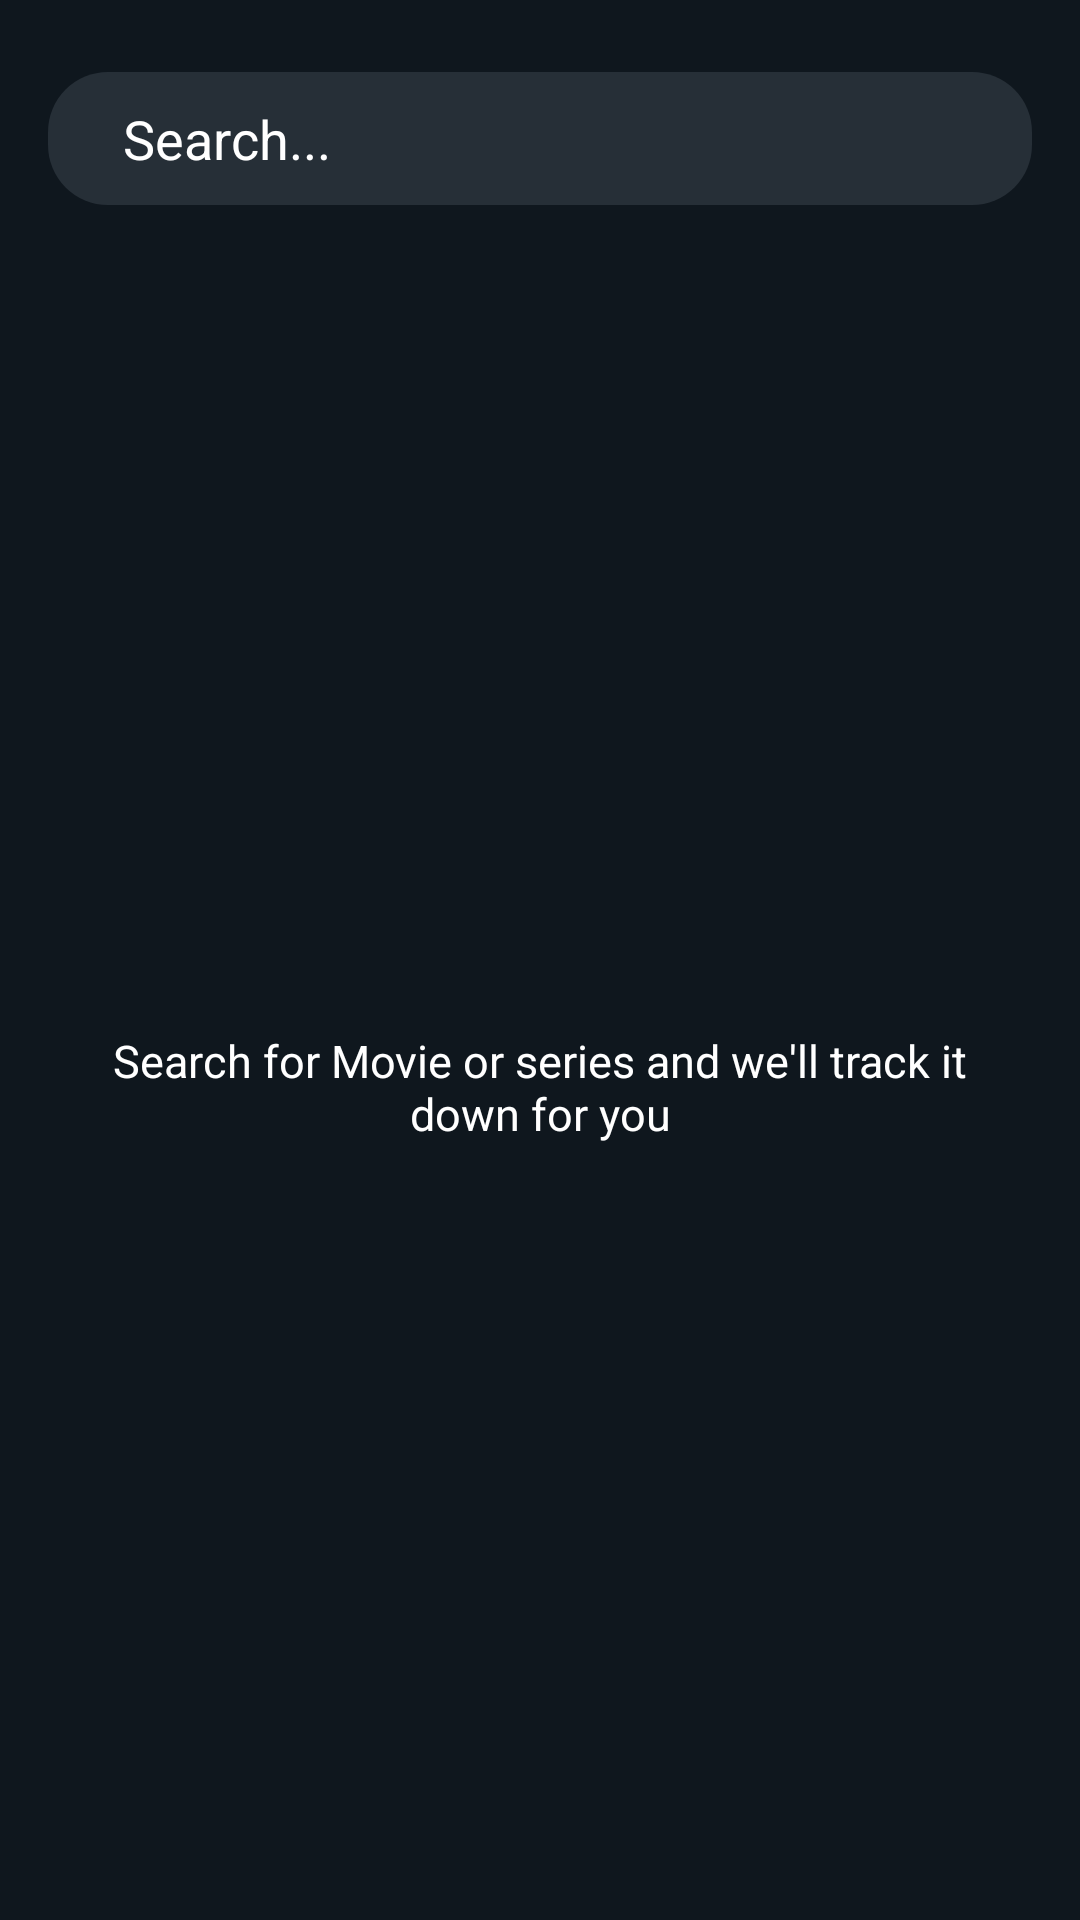

Layout XML and referenced resources for this Android screen:
<!-- AndroidManifest.xml: application theme Theme.AmazonPrimeClone -->
<!-- res/layout/fragment_search.xml -->
<?xml version="1.0" encoding="utf-8"?>
<androidx.constraintlayout.widget.ConstraintLayout xmlns:android="http://schemas.android.com/apk/res/android"
    xmlns:tools="http://schemas.android.com/tools"
    android:layout_width="match_parent"
    android:layout_height="match_parent"
    android:background="#0f171e"
    xmlns:app="http://schemas.android.com/apk/res-auto"
    tools:context=".fragments.search.SearchFragment">

    <EditText
        android:id="@+id/search_movies"
        android:layout_width="0dp"
        android:layout_height="wrap_content"
        android:layout_marginStart="16dp"
        android:layout_marginTop="24dp"
        android:layout_marginEnd="16dp"
        android:background="@drawable/search_bg"
        android:ems="10"
        android:hint="Search..."
        android:inputType="textPersonName"
        android:paddingLeft="25dp"
        android:paddingTop="10dp"
        android:paddingBottom="10dp"
        android:textColor="@color/white"
        android:textColorHint="@color/white"
        app:layout_constraintEnd_toEndOf="parent"
        app:layout_constraintStart_toStartOf="parent"
        app:layout_constraintTop_toTopOf="parent" />

    <androidx.recyclerview.widget.RecyclerView
        android:id="@+id/search_rv"
        android:layout_width="0dp"
        android:layout_height="0dp"
        android:layout_marginTop="16dp"
        app:layoutManager="androidx.recyclerview.widget.LinearLayoutManager"
        tools:listitem="@layout/search_list"
        app:layout_constraintBottom_toBottomOf="parent"
        app:layout_constraintEnd_toEndOf="parent"
        app:layout_constraintHorizontal_bias="0.5"
        app:layout_constraintStart_toStartOf="parent"
        app:layout_constraintTop_toBottomOf="@+id/search_movies" />

    <ProgressBar
        android:id="@+id/progressBar"
        style="?android:attr/progressBarStyle"
        android:layout_width="wrap_content"
        android:layout_height="wrap_content"
        android:visibility="gone"
        app:layout_constraintBottom_toBottomOf="parent"
        app:layout_constraintEnd_toEndOf="parent"
        app:layout_constraintStart_toStartOf="parent"
        app:layout_constraintTop_toTopOf="@+id/search_rv" />

    <TextView
        android:id="@+id/textView"
        android:layout_width="0dp"
        android:layout_height="wrap_content"
        android:layout_marginStart="32dp"
        android:layout_marginEnd="32dp"
        android:text="Search for Movie or series and we'll track it down for you"
        android:textColor="@color/white"
        android:textSize="15dp"
        android:gravity="center"
        android:visibility="visible"
        app:layout_constraintBottom_toBottomOf="@+id/search_rv"
        app:layout_constraintEnd_toEndOf="parent"
        app:layout_constraintStart_toStartOf="parent"
        app:layout_constraintTop_toTopOf="@+id/search_rv" />

</androidx.constraintlayout.widget.ConstraintLayout>
<!-- res/layout/search_list.xml (included above) -->
<?xml version="1.0" encoding="utf-8"?>
<androidx.cardview.widget.CardView xmlns:android="http://schemas.android.com/apk/res/android"
    android:layout_width="match_parent"
    android:layout_height="wrap_content"
    android:backgroundTint="#262F37"
    android:layout_margin="5dp"
    xmlns:app="http://schemas.android.com/apk/res-auto"
    app:cardCornerRadius="8dp">

    <RelativeLayout
        android:layout_width="match_parent"
        android:layout_height="match_parent">

        <ImageView
            android:id="@+id/movie_img"
            android:layout_width="130dp"
            android:layout_height="160dp"
            android:scaleType="fitXY"
            android:src="@drawable/sample_two" />

        <TextView
            android:id="@+id/movie_name"
            android:layout_width="wrap_content"
            android:layout_height="wrap_content"
            android:layout_marginLeft="15dp"
            android:layout_marginTop="10dp"
            android:layout_marginRight="10dp"
            android:layout_toRightOf="@+id/movie_img"
            android:ellipsize="end"
            android:maxLines="1"
            android:text="Title"
            android:textColor="@color/white"
            android:textSize="20sp"
            android:textStyle="bold" />

        <TextView
            android:id="@+id/movie_desc"
            android:layout_width="match_parent"
            android:layout_height="wrap_content"
            android:layout_below="@+id/movie_name"
            android:layout_marginLeft="15dp"
            android:layout_marginTop="8dp"
            android:layout_marginRight="8dp"
            android:layout_toRightOf="@+id/movie_img"
            android:ellipsize="end"
            android:maxLines="4"
            android:text="Abstract. Audio description provides linguistic descriptions of movies and allows visually impaired people to follow a movie along with their peers. Such descriptions are by design mainly visual and thus naturally form an interesting data source for computer vision and computational linguistics."
            android:textColor="@color/white"
            android:textSize="15sp" />

        <TextView
            android:id="@+id/movie_category"
            android:layout_width="wrap_content"
            android:layout_height="wrap_content"
            android:layout_below="@+id/movie_desc"
            android:layout_marginLeft="18dp"
            android:layout_marginTop="10dp"
            android:layout_toRightOf="@id/movie_img"
            android:text="Adventure"
            android:textColor="@color/white"
            android:textSize="14sp" />

        <ImageView
            android:id="@+id/star_img"
            android:layout_width="18dp"
            android:layout_height="18dp"
            app:srcCompat="@drawable/ic_star_24"
            android:layout_below="@id/movie_desc"
            android:layout_toRightOf="@id/movie_category"
            android:layout_marginTop="10dp"
            android:layout_marginLeft="15dp"/>

        <TextView
            android:id="@+id/movie_popularity"
            android:layout_width="wrap_content"
            android:layout_height="wrap_content"
            android:layout_below="@id/movie_desc"
            android:layout_marginLeft="8dp"
            android:layout_marginTop="10dp"
            android:layout_toRightOf="@id/star_img"
            android:text="8.3"
            android:textColor="@color/white"
            android:textSize="14sp" />

    </RelativeLayout>

</androidx.cardview.widget.CardView>
<!-- resources referenced by this layout -->
<resources>
  <color name="white">#FFFFFFFF</color>
  <!-- drawable search_bg (drawable) -->
  <?xml version="1.0" encoding="utf-8"?>
  <shape xmlns:android="http://schemas.android.com/apk/res/android"
      android:shape="rectangle">
  
      <solid android:color="#262F37"/>
  
      <corners android:radius="20dp"/>
  
  
  
  </shape>
  <style name="Theme.AmazonPrimeClone" parent="Theme.MaterialComponents.DayNight.NoActionBar">
          
          <item name="colorPrimary">@color/grey_black</item>
          <item name="colorPrimaryVariant">@color/grey_black</item>
          <item name="colorOnPrimary">@color/black</item>
          
          <item name="colorSecondary">@color/teal_200</item>
          <item name="colorSecondaryVariant">@color/teal_700</item>
          <item name="colorOnSecondary">@color/black</item>
          
          <item name="android:statusBarColor" tools:targetApi="l">?attr/colorPrimaryVariant</item>
          
          <item name="android:navigationBarColor">@color/grey_black</item>
  
          <item name="android:windowNoTitle">true</item>
          <item name="android:windowContentOverlay">@null</item>
          <item name="android:windowBackground">@color/black</item>
  
      </style>
  <color name="grey_black">#0f171e</color>
  <color name="black">#FF000000</color>
  <color name="teal_200">#FF03DAC5</color>
  <color name="teal_700">#FF018786</color>
</resources>
